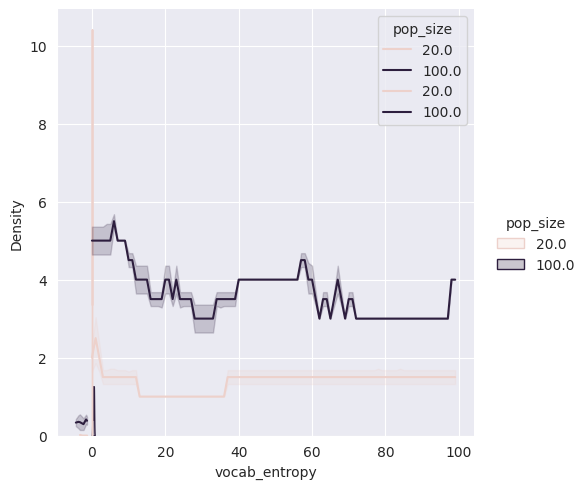

Write the Python code that produced this figure.
import random
import numpy as np
import pandas as pd
import time
import matplotlib.pyplot as plt
import seaborn as sns

n_runs = 2  # int: number of independent simulation runs. Cuskley et al. (2018) used 100
pop_sizes = [20, 100]  # list of ints: initial pop sizes. Cuskley et al. (2018) used 20 for small and 100 for large pop
n_lemmas = 14  # int: number of lemmas. Cuskley et al. (2018) used 28
n_tokens = 250  # int: number of tokens in vocabulary. Cuskley et al. seem to have used 500 (in C++ implementation)
n_inflections = 6  # int: number of inflections. Cuskley et al. (2018) used 12
zipf_exponent = 2  # int: exponent used to create Zipfian frequency distribution. Cuskley et al., 2018 used 2
k_proficiency = 250  # int: token threshold that determines proficiency. Cuskley et al. (2018) used 1500
r_replacement = 0.001  # float: replacement rate for turnover condition. Cuskley et al. (2018) used 0.001.
# At every interaction, there is an r chance that a randomly selected learner will be replaced by a new learner
g_growth = 0.001  # float: growth rate for growth condition. Cuskley et al. (2018) used 0.001.
# At every interaction, there's a g chance that a new learner will be *added* to the population
replacement = True  # Boolean: determines whether this simulation includes replacement (turnover)
growth = False  # Boolean; determines whether this simulation includes growth
t_timesteps = 5000  # int: number of timesteps to run per simulation. Cuskley et al. (2018) used 10,000
d_memory = 100  # int: no. of timesteps after which agent forgets lemma-inflection pairing. Cuskley et al. used 100


def generate_vocab(n_lemmas, zipf_exponent, n_tokens):
	"""
	Generates a vocabulary (numpy array of n_tokens tokens of n_lemmas types, with Zipfian frequency distribution)
	:param n_lemmas: int: number of lemmas
	:param zipf_exponent: int: exponent used to create Zipfian frequency distribution. Cuskley et al., 2018 used 2
	:param n_tokens: int: number of tokens in vocabulary. Cuskley et al. seem to have used 500 (in C++ implementation)
	:return: (1) numpy array containing n_tokens tokens of n_lemmas types; (2) numpy array with log frequency per lemma
	"""
	lemma_indices = np.arange(n_lemmas)  # create numpy array with index for each lemma
	zipf_dist = np.random.zipf(zipf_exponent, size=n_lemmas)  # create Zipfian frequency distribution for lemmas
	zipf_dist_in_probs = np.divide(zipf_dist, np.sum(zipf_dist))
	zipf_dist_for_n_tokens = np.multiply(zipf_dist_in_probs, n_tokens)
	zipf_dist_for_n_tokens = np.ceil(zipf_dist_for_n_tokens)  # Round UP, so that we get *at least* n_tokens in vocab
	vocabulary = np.array([])
	for i in range(len(lemma_indices)):
		lemma_index = lemma_indices[i]
		lemma_freq = zipf_dist_for_n_tokens[i]
		vocabulary = np.concatenate((vocabulary, np.array([lemma_index for x in range(int(lemma_freq))])))
	for j in range(2):  # doing this twice because sth weird w/ np.delete() function: doesn't always delete all indices
		# (possibly to do with later index going out of bounds once previous indices have been deleted)
		if vocabulary.shape[0] > n_tokens:  # if vocab is larger than n_tokens, randomly remove excess tokens
			random_indices = np.random.choice(np.arange(vocabulary.shape[0]), size=(vocabulary.shape[0] - n_tokens))
			vocabulary = np.delete(vocabulary, random_indices)
	np.random.shuffle(vocabulary)  # finally, shuffle the array so that tokens of lemmas occur in random order
	vocabulary = vocabulary.astype(int)
	return vocabulary, np.log(zipf_dist_in_probs)


class Inflection:
	"""
	Class which defines an inflection as paired with a lemma
	"""
	def __init__(self, interactions=0, successes=0, weight=np.nan, last_interaction=np.nan):
		"""
		Initialises Inflection object
		:param interactions: int: number of interactions agents has had about this lemma
		:param successes: int: no. of successful interactions agent has had about this lemma
		:param weight: float: no. of successes / no. of interactions. Initialised as NAN for pairing is non-existent
		:param last_interaction: int: timestep when the pairing was last encountered, later compared against d_memory
		"""
		self.interactions = interactions
		self.successes = successes
		self.weight = weight
		self.last_interaction = last_interaction

	def empty_inflection(self):
		"""
		Empties the inflection by resetting each of its attributes; used by Lemma.purge() method when memory window
		(i.e., d_memory timesteps) has elapsed since last interaction with this inflection
		:return: resets each of the inflection object's attributes; doesn't return anything
		"""
		self.interactions = 0
		self.successes = 0
		self.weight = np.nan
		self.last_interaction = np.nan
        

class Lemma:
	"""
	Lemma class
	"""
	def __init__(self, lemma_index, tokens, seen, inflections):
		"""
		Initialises Lemma object
		:param lemma_index: int: index of the lemma
		:param tokens: int: number of times the agent has encountered this lemma
		:param seen: Boolean: whether the agent has encountered this lemma before
		:param inflections: dictionary with keys: "interactions", "successes", "weight", "last_interaction"
		"""
		self.index = lemma_index
		self.tokens = tokens
		self.seen = seen
		self.inflections = inflections

	def reset_lemma(self):
		"""
		Initialises/resets all attributes of the lemma object
		:param self:
		:return:
		"""
		self.tokens = 0
		self.seen = False
		self.inflections = [Inflection() for i in range(n_inflections)]  # n_inflections is global variable

	def add_inflection(self, infl_index, outcome, timestep):
		"""
		Adds an inflection to the lemma (as a result of an interaction in which that inflection was used),
		with weight depending on the outcome of the interaction (success or failure) and the number of
		previous interaction in which this inflection was used
		:param infl_index: int: index of the inflection in self.inflections
		:param outcome: int: 1 if success (i.e., if receiver has lemma-inflection pairing in inventory), 0 if failure
		:param timestep: int: timestep of current interaction
		:return: updates attributes of lemma object; doesn't return anything
		"""
		self.seen = True
		self.tokens = 1
		self.inflections[infl_index].interactions = 1
		self.inflections[infl_index].successes = outcome
		self.inflections[infl_index].weight = float(outcome) / float(self.inflections[infl_index].interactions)
		self.inflections[infl_index].last_interaction = timestep

	def update_inflection(self, infl_index, outcome, timestep):
		"""
		Updates a lemma-inflection pairing based on the outcome of an interaction
		:param infl_index: int: index of the inflection in self.inflections
		:param outcome: int: 1 if success (i.e., if receiver has lemma-inflection pairing in inventory), 0 if failure
		:param timestep: int: timestep of current interaction
		:return: updates attributes of lemma object; doesn't return anything
		"""
		self.tokens += 1
		self.inflections[infl_index].interactions += 1
		self.inflections[infl_index].successes += outcome
		self.inflections[infl_index].weight = float(self.inflections[infl_index].successes) / float(
			self.inflections[infl_index].interactions)
		self.inflections[infl_index].last_interaction = timestep

	def has_inflection(self, infl_index):
		"""
		Checks whether agent already has a specific inflection (indicated by infl_index) for this lemma
		:param infl_index: int: index of the inflection in self.inflections
		:return: Boolean: True if agent already has this specific inflection for this lemma, False if not
		"""
		if self.inflections[infl_index].interactions > 0:
			return True
		else:
			return False

	def get_best(self):
		"""
		Finds indices of inflections with highest weight for this lemma
		:return: int: index of highest-weighted inflection. If multiple with max weight, one is selected randomly
		"""
		weight_array = np.array([self.inflections[i].weight for i in range(len(self.inflections))])
		if np.isnan(weight_array).all() == True:  # if only NANs in the array, just choose an index randomly
			max_index = np.random.choice(np.arange(
				len(self.inflections)))
		else:
			max_weight = np.nanmax(weight_array)
			max_indices = np.where(weight_array == max_weight)[0]
			max_index = np.random.choice(max_indices)
		return max_index

	def has_any_inflection(self):
		"""
		Checks whether this lemma has any inflections yet (this is considered to be the case if any of the possible
		inflections have come up in an interaction about this lemma before).
		:return: Boolean: False if lemma object doesn't have any inflections yet; True if it does
		"""
		interactions_per_inflection = np.array([self.inflections[i].interactions for i in range(len(self.inflections))])
		if np.sum(interactions_per_inflection) == 0:
			return False
		elif np.sum(interactions_per_inflection) > 0:
			return True

	def purge(self, timestep):
		"""
		Resets lemma-inflection pairing if memory window (d_memory) has elapsed
		:param timestep: int: timestep of current interaction
		:return: updates self.inflections attribute of lemma object; doesn't return anything
		"""
		for i in range(len(self.inflections)):
			if (timestep - self.inflections[
				i].last_interaction) > d_memory:  # d_memory is global variable; see parameter settings
				self.inflections[i].empty_inflection()
                



class Agent:
	"""
	Agent class
	"""
	def __init__(self, tokens=0, k_threshold=k_proficiency, memory_window=d_memory, type_generalise=False,
				 is_active=False):
		"""
		Initialises Agent object
		:param tokens: int: number of tokens seen by the agent in total. Initial value: 0
		:param k_threshold: int: token threshold that determines proficiency. Default: k_proficiency (=global variable)
		:param memory_window: int: no. of timesteps after which agent forgets pairing. Default: d_memory (=global var.)
		:param type_generalise: Boolean: False = agent is token-generaliser; True = type-generaliser. Initial: False
		:param is_active: Boolean: Initial value: False. Agent's status gets changed to active when it gets added to pop
		"""
		self.tokens = tokens
		self.k_threshold = k_threshold
		self.memory_window = memory_window
		self.type_generalise = type_generalise
		self.is_active = is_active
		empty_inflections = [Inflection() for i in range(n_inflections)]  # used for initiliasing empty vocab below
		self.vocabulary = [Lemma(0, 0, False, empty_inflections) for x in range(n_lemmas)]  # initialise empty vocab

	def reset_agent(self):
		"""
		Resets agent's attributes to initial/empty
		:return: resets agent's attributes; doesn't return anything
		"""
		self.is_active = True
		self.tokens = 0
		self.type_generalise = False
		for lemma in self.vocabulary:
			lemma.reset_lemma()

	def has_inflections(self, lemma_index):
		"""
		Checks whether agent has any inflections for a particular lemma (indicated by lemma_index)
		:param lemma_index: int: index of particular Lemma object in self.vocabulary
		:return: Boolean: True if agent has any inflections for this particular lemma, False if not
		"""
		return self.vocabulary[lemma_index].has_any_inflection()

	def update_lemma(self, lemma_index, infl_index, outcome, timestep):
		"""
		Update the entry for a particular lemma
		:param lemma_index: int: index of the lemma (in the agent's self.vocabulary attribute)
		:param infl_index: int: index of the inflection
		:param outcome: int: 1 if success (i.e., if receiver has lemma-inflection pairing in inventory), 0 if failure
		:param timestep: int: timestep of current interaction
		:return: updates lemma in agent's vocabulary; doesn't return anything
		"""
		self.tokens += 1
		# If lemma-inflection pairing exists, update the weighting according to the outcome of the interaction:
		if self.vocabulary[lemma_index].has_inflection(infl_index):
			self.vocabulary[lemma_index].update_inflection(infl_index, outcome, timestep)
		# If lemma-inflection pairing doesn't exist yet, create it:
		else:
			self.vocabulary[lemma_index].add_inflection(infl_index, outcome, timestep)
		# Purge the inflections of the lemma (i.e., remove inflections that haven't been used for d_memory timesteps)
		self.vocabulary[lemma_index].purge(timestep)
		# Finally, set agent's self.type_generalise attribute depending on how many tokens it has encountered in total
		if self.tokens > self.k_threshold:
			self.type_generalise = True
		else:
			self.type_generalise = False

	def get_best(self, lemma_index):
		"""
		Get best (i.e., heighest-weighted) inflection for this lemma
		:param lemma_index: int: index of the lemma (in the agent's self.vocabulary attribute)
		:return: int: index of best (i.e., heighest-weighted) inflection for this lemma
		"""
		return self.vocabulary[lemma_index].get_best()

	def get_token_best(self):
		"""
		Token-generalise: Look across vocab and extend rule that was used most frequently across all tokens of any type
		:return: int: index of inflection used across most *tokens*
		"""
		max_tokens = np.zeros(n_inflections)
		for lemma_index in range(len(self.vocabulary)):
			for i in range(n_inflections):
				max_tokens[i] += self.vocabulary[lemma_index].inflections[i].successes
		max_successes = np.amax(max_tokens)
		max_token_indices = np.where(max_tokens == max_successes)[0]
		max_index = np.random.choice(max_token_indices)
		return max_index

	def get_type_best(self):
		"""
		Type-generalise: Look across vocab and extend the rule which applies to the most types in agent's vocab
		:return: int: index of inflection used across most *types*
		"""
		max_types = np.zeros(n_inflections)
		for lemma_index in range(len(self.vocabulary)):
			best_inflection = self.vocabulary[lemma_index].get_best()
			max_types[best_inflection] += 1
		max_values = np.amax(max_types)
		max_token_indices = np.where(max_types == max_values)[0]
		max_index = np.random.choice(max_token_indices)
		return max_index

	def generate_inflection(self):
		"""
		If a lemma has no inflections, generate an inflection based on generalisation processes
		:return: int: index of newly generated (/generalised) inflection
		"""
		inflection_utterance = np.nan
		# If self.type_generalise is True (= when agent has exceeded k_threshold), find inflection used for most types
		if self.type_generalise:
			inflection_utterance = self.get_type_best()
			# If preferred generalisation process doesn't provide inflection, try other method (token-generalise)
			if np.isnan(inflection_utterance):
				inflection_utterance = self.get_token_best()
		# If self.type_generalise is False (=agent hasn't reached k_threshold yet) find inflection used for most tokens
		else:
			inflection_utterance = self.get_token_best()
			# If preferred generalisation process doesn't provide inflection, try other method (type-generalise)
			if np.isnan(inflection_utterance):
				inflection_utterance = self.get_type_best()
		# If agent has no inflections in vocabulary, they will choose a random inflection from the predefined set
		if np.isnan(inflection_utterance):
			inflection_utterance = np.random.choice(np.arange(n_inflections))
		return inflection_utterance

	def receive(self, lemma_index, infl_index, timestep):
		"""
		Take inflection in as receiver and update lemmas in vocabulary accordingly
		:param lemma_index: int: index of the lemma (in the agent's self.vocabulary attribute)
		:param infl_index: int: index of the inflection
		:param timestep: int: timestep of current interaction
		:return: Boolean: 1 if interaction is success (= lemma-inflection pairing in receiver's vocab), 0 otherwise
		"""
		# If agent has any inflections for this lemma:
		if self.has_inflections(lemma_index):
			# If the agent has this particular inflection for this lemma --- no matter the weight --- return success
			if self.vocabulary[lemma_index].has_inflection(infl_index):
				self.update_lemma(lemma_index, infl_index, 1, timestep)
				return 1
			else:
				self.update_lemma(lemma_index, infl_index, 0, timestep)
				return 0
		# If agent doesn't have any inflections for this lemma, generate inflection based on generalisation processes
		else:
			guess = self.generate_inflection()
			# If the newly generated inflection matches the inflection in question, return success:
			if guess == infl_index:
				self.update_lemma(lemma_index, infl_index, 1, timestep)
				return 1
			else:
				self.update_lemma(lemma_index, infl_index, 0, timestep)
				return 0



class Simulation:
	"""
	Simulation class
	"""
	def __init__(self, pop_size):
		"""
		Initialises simulation object with self.pop_size, self.population and self.running_popsize
		:param pop_size: int: population size
		"""
		self.pop_size = pop_size
		self.population = [Agent() for x in range(3000)]  # Create initial pop, plus "dormant" agents to allow for growth
		self.running_popsize = pop_size  # int: keeps track of the changing population size in the growth condition
		self.n_interactions = pop_size  # int: no. of interactions per timestep. Cuskley et al. used same as pop size
		self.vocabulary, self.log_freqs_per_lemma = generate_vocab(n_lemmas, zipf_exponent, n_tokens)  # generate vocab
		self.all_tokens = 0  # Keeps track of total number of tokens that have come up in interactions across timesteps
		self.global_inflections = np.zeros(n_inflections)  # Keeps track of frequency of each inflection throughout the simulation
		self.global_counts = np.zeros(n_lemmas)  # Keeps track of the frequency of each lemma throughout the simulation
		self.pop_size_column = np.zeros(n_runs*t_timesteps*n_lemmas)
		self.r_column = np.zeros(n_runs*t_timesteps*n_lemmas)
		self.tstep_column = np.zeros(n_runs*t_timesteps*n_lemmas)
		self.lemma_column = np.zeros(n_runs*t_timesteps*n_lemmas)
		self.log_freq_column = np.zeros(n_runs * t_timesteps * n_lemmas)
		self.infl_column = np.zeros(n_runs*t_timesteps*n_lemmas)
		self.vocab_entropy_column = np.zeros(n_runs*t_timesteps*n_lemmas)
		self.meaning_entropy_column = np.zeros(n_runs*t_timesteps*n_lemmas)

	def interaction(self, producer, receiver, lemma, current_timestep):
		"""
		Run single interaction between producer and receiver
		:param producer: int: index of producer agent in self.population
		:param receiver: int: index of receiver agent in self.population
		:param lemma: int: index of lemma in agent.vocabulary
		:param current_timestep: int: current timestep
		:return: updates the lemma in the producer's and receiver's vocabulary based on how the interaction goes,
		and self.global_inflections, which keeps track of frequency of each inflection throughout the simulation;
		doesn't return anything
		"""
		if self.population[producer].has_inflections(lemma):
			utterance = self.population[producer].get_best(lemma)
			result = self.population[receiver].receive(lemma, utterance, current_timestep)
		else:
			utterance = self.population[producer].generate_inflection()
			result = self.population[receiver].receive(lemma, utterance, current_timestep)
		self.population[producer].update_lemma(lemma, utterance, result, current_timestep)
		self.global_inflections[utterance] += 1

	def replace_agent(self):
		"""
		Replace an agent in turnover condition. Randomly selects an agent from the population and resets its attributes
		(equivalent to removing the selected agent and adding a new agent)
		:return: updates self.population by resetting the attributes of the selected agent; doesn't return anything
		"""
		# Generate random float from uniform dist. [0.0, 1.0); if float <= r_replacement probability: reset random agent
		if np.random.random() <= r_replacement:
			chosen_one_index = np.random.choice(np.arange(self.running_popsize - 1))
			self.population[chosen_one_index].reset_agent()

	def add_agent(self):
		"""
		Add agent to population in growth condition by setting one of the "dormant" agents' .is_active attribute to True
		:return: updates self.population by adding a new agent (by setting .is_active to True); doesn't return anything
		"""
		if np.random.random() <= g_growth:
			self.running_popsize += 1
			# Take next of "dormant" agents in line and turn its .is_active attribute to True:
			self.population[self.running_popsize-1].is_active = True

	def timestep(self, current_timestep):
		"""
		Runs through 1 timestep in simulation. Each timestep consists of self.n_interactions interactions.
		Cuskley et al. (2018) used n_interactions = pop_size
		:param current_timestep: int: current timestep
		:return: Updates attributes of population and its agents based on the interactions they go through,
		and whether the replacement and growth conditions are turned on or off (see global variables)
		"""
		vocab_index = 0
		for i in range(self.n_interactions):
			# Randomly select producer and receiver agent:
			producer_index = np.random.choice(np.arange(self.running_popsize-1))
			receiver_index = np.random.choice(np.arange(self.running_popsize-1))
			# Make sure producer and receiver are not the same agent:
			while producer_index == receiver_index:
				receiver_index = np.random.choice(np.arange(self.running_popsize-1))
			# If we've reached the end of the vocabulary array, re-shuffle it:
			if vocab_index >= (n_tokens-1):
				np.random.shuffle(self.vocabulary)
				vocab_index = 0
			topic = self.vocabulary[vocab_index]
			self.interaction(producer_index, receiver_index, topic, current_timestep)
			if growth:  # growth is global variable (Boolean)
				self.add_agent()
			if replacement:  # growth is global variable (Boolean)
				self.replace_agent()
			self.global_counts[topic] += 1
			self.all_tokens += 1
			vocab_index += 1

	def inflections_in_vocab(self):
		"""
		Counts total number of inflections present in population
		:return: int: total number of inflections present in population
		"""
		infl_counts = np.zeros(n_inflections)
		total_inflections = 0.
		# First, create array which counts for each inflection how many agents in population have that inflection
		for l in range(n_lemmas):
			for a in range(self.running_popsize):
				if self.population[a].has_inflections(l):
					best_infl = self.population[a].get_best(l)
					infl_counts[best_infl] += 1
		# Then, get the total number of inflections which has a count >0 (i.e. that is used by at least 1 agent in pop)
		for i in range(n_inflections):
			if infl_counts[i] > 0:
				total_inflections += 1
		return total_inflections

	def get_entropy(self, probability_array):
		"""
		Calculates the entropy from a list of probablities/frequencies
		:param probability_array: 1D numpy array containing probabilities (i.e., should sum to 1.0)
		:return: float: entropy
		"""
		entropy = 0.
		for p in probability_array:
			if p > 0.:
				entropy += p * np.log2(1./p)
		return entropy

	def vocabulary_entropy(self):
		"""
		Calculates entropy of inflection across the vocabulary, H_v
		:return: float: H_v
		"""
		# how predictable is the inflection of any given lemma?
		# for each lemma
		inflection_probs = np.zeros(n_inflections)
		denominator = 0.
		for l in range(n_lemmas):
			for a in range(self.running_popsize):
				if self.population[a].vocabulary[l].has_any_inflection():
					denominator += 1
					best_infl = self.population[a].get_best(l)
					inflection_probs[best_infl] += 1
		inflection_probs = np.divide(inflection_probs, denominator)
		return self.get_entropy(inflection_probs)

	def meaning_entropy(self, lemma):
		"""
		Calculates entropy of the inflection for a specific lemma, H_l
		:param lemma: int: index of lemma that should be conditioned on
		:return: float: H_l
		"""
		# what is the probability of each inflection given this lemma?
		inflections = np.zeros(n_inflections)
		lemma_count = 0.
		for a in range(self.running_popsize):
			if self.population[a].has_inflections(lemma):
				best_infl = self.population[a].get_best(lemma)
				inflections[best_infl] += 1.
				lemma_count += 1.
		inflection_probs = np.divide(inflections, lemma_count)
		return self.get_entropy(inflection_probs)

	def single_run(self, run_number, counter):
		"""
		Runs a single simulation. Each run is t_timesteps long (Cuskley et al., 2018 used 10,000)
		:param run_number: int: index of current run
		:return: Updates the Simulation object's attributes (specifically the results arrays); doesn't return anything
		"""
		for t in range(t_timesteps):
			if t % 500 == 0:  # after every 50 timesteps, print the current timestep, so we know where we're at:
				print("t: "+str(t))
			self.timestep(t)
			total_inflections = self.inflections_in_vocab()
			if t == t_timesteps-1:
				vocab_entropy = self.vocabulary_entropy()
			for lemma_index in range(n_lemmas):
				self.pop_size_column[counter] = self.pop_size
				self.r_column[counter] = run_number
				self.tstep_column[counter] = t
				self.lemma_column[counter] = lemma_index
				self.log_freq_column[counter] = self.log_freqs_per_lemma[lemma_index]
				self.infl_column[counter] = total_inflections
				if t == t_timesteps-1:
					self.vocab_entropy_column[counter] = vocab_entropy
					self.meaning_entropy_column[counter] = self.meaning_entropy(lemma_index)
				else:
					self.vocab_entropy_column[counter] = np.nan
					self.meaning_entropy_column[counter] = np.nan
				counter += 1
		print("self.running_popsize at end of simulation:")
		print(self.running_popsize)
		return counter

	def multi_runs(self):
		"""
		Runs multiple runs of the simulation
		:return: pandas dataframe containing all results
		"""
		for i in range(self.pop_size):
			self.population[i].is_active = True
		counter = 0
		for r in range(n_runs):
			print('')
			print("r: "+str(r))
			# First, reset self.all_tokens, self.global_inflections, and self.global_counts before starting a new run:
			self.all_tokens = 0
			self.global_inflections = np.zeros(n_inflections)
			self.global_counts = np.zeros(n_lemmas)
			# Then, run a new run:
			counter = self.single_run(r, counter)
		# After all runs have finished, turn the numpy arrays with results into a pandas dataframe:
		results_dict = {"pop_size": self.pop_size_column,
						"run": self.r_column,
						"timestep": self.tstep_column,
						"lemma": self.lemma_column,
						"log_freq": self.log_freq_column,
						"n_inflections": self.infl_column,
						"vocab_entropy": self.vocab_entropy_column,
						"meaning_entropy": self.meaning_entropy_column}
		results_dataframe = pd.DataFrame(results_dict)
		return results_dataframe

def run_multi_sizes(pop_sizes):
	"""
	Runs simulations for each pop_size in pop_sizes
	:param pop_sizes: list of ints specifying the different population sizes that should be run
	:return: pandas dataframe containing simulation results for all pop_sizes in pop_sizes
	"""
	start_time = time.time()
	frames = []
	# First run simulations for each of the pop_sizes:
	for pop_size in pop_sizes:
		print('')
		print("pop_size is:")
		print(pop_size)
		simulation = Simulation(pop_size)
		results_dataframe = simulation.multi_runs()
		frames.append(results_dataframe)
		print("Simulation(s) took %s minutes to run" % round(((time.time() - start_time) / 60.), 2))
	# Then combine the results for each of the pop_sizes into one big dataframe, so that they can be plotted together:
	combined_dataframe = pd.concat(frames, ignore_index=True)
	combined_dataframe.to_pickle("./results_"+"n_runs_"+str(n_runs)+"_tsteps_" + str(t_timesteps) +"_replacement_"+str(replacement)+"_growth_"+str(growth)+"_n_lem_"+str(n_lemmas)+"_n_infl_"+str(n_inflections)+"_n_tok_"+str(n_tokens)+".pkl")
	return combined_dataframe


def plot_vocab_entropy(results_df):
	sns.set_style("darkgrid")
	with sns.color_palette("deep", 2):
		sns.displot(data=results_df, x="vocab_entropy", hue="pop_size", kind="kde", fill=True)
	plt.savefig("./Hv_plot_"+"n_runs_"+str(n_runs)+"_tsteps_" + str(t_timesteps) +"_replacement_"+str(replacement)+"_growth_"+str(growth)+"_n_lem_"+str(n_lemmas)+"_n_infl_"+str(n_inflections)+"_n_tok_"+str(n_tokens)+".pdf")


def plot_meaning_entropy_by_freq(results_df):
	sns.set_style("darkgrid")
	with sns.color_palette("deep", 2):
		sns.lineplot(data=results_df, x="log_freq", y="meaning_entropy", hue="pop_size")
	plt.savefig("./Hl_plot_"+"n_runs_"+str(n_runs)+"_tsteps_" + str(t_timesteps) +"_replacement_"+str(replacement)+"_growth_"+str(growth)+"_n_lem_"+str(n_lemmas)+"_n_infl_"+str(n_inflections)+"_n_tok_"+str(n_tokens)+".pdf")


def plot_active_inflections_over_time(results_df):
	sns.set_style("darkgrid")
	with sns.color_palette("deep", 2):
		sns.lineplot(data=results_df, x="timestep", y="n_inflections", hue="pop_size")
	plt.savefig("./Inflections_plot_"+"n_runs_"+str(n_runs)+"_tsteps_" + str(t_timesteps) +"_replacement_"+str(replacement)+"_growth_"+str(growth)+"_n_lem_"+str(n_lemmas)+"_n_infl_"+str(n_inflections)+"_n_tok_"+str(n_tokens)+".pdf")

t_timesteps = 100

results_dataframe = run_multi_sizes(pop_sizes)
print('')
print("results_dataframe is:")
print(results_dataframe)

final_timestep_results = results_dataframe[results_dataframe["timestep"]==t_timesteps-1]
print("final_timestep_results are:")
print(final_timestep_results)

t_timesteps = 5000

%matplotlib inline

plot_vocab_entropy(final_timestep_results)

%matplotlib inline

plot_meaning_entropy_by_freq(final_timestep_results)

%matplotlib inline

plot_active_inflections_over_time(results_dataframe)





















